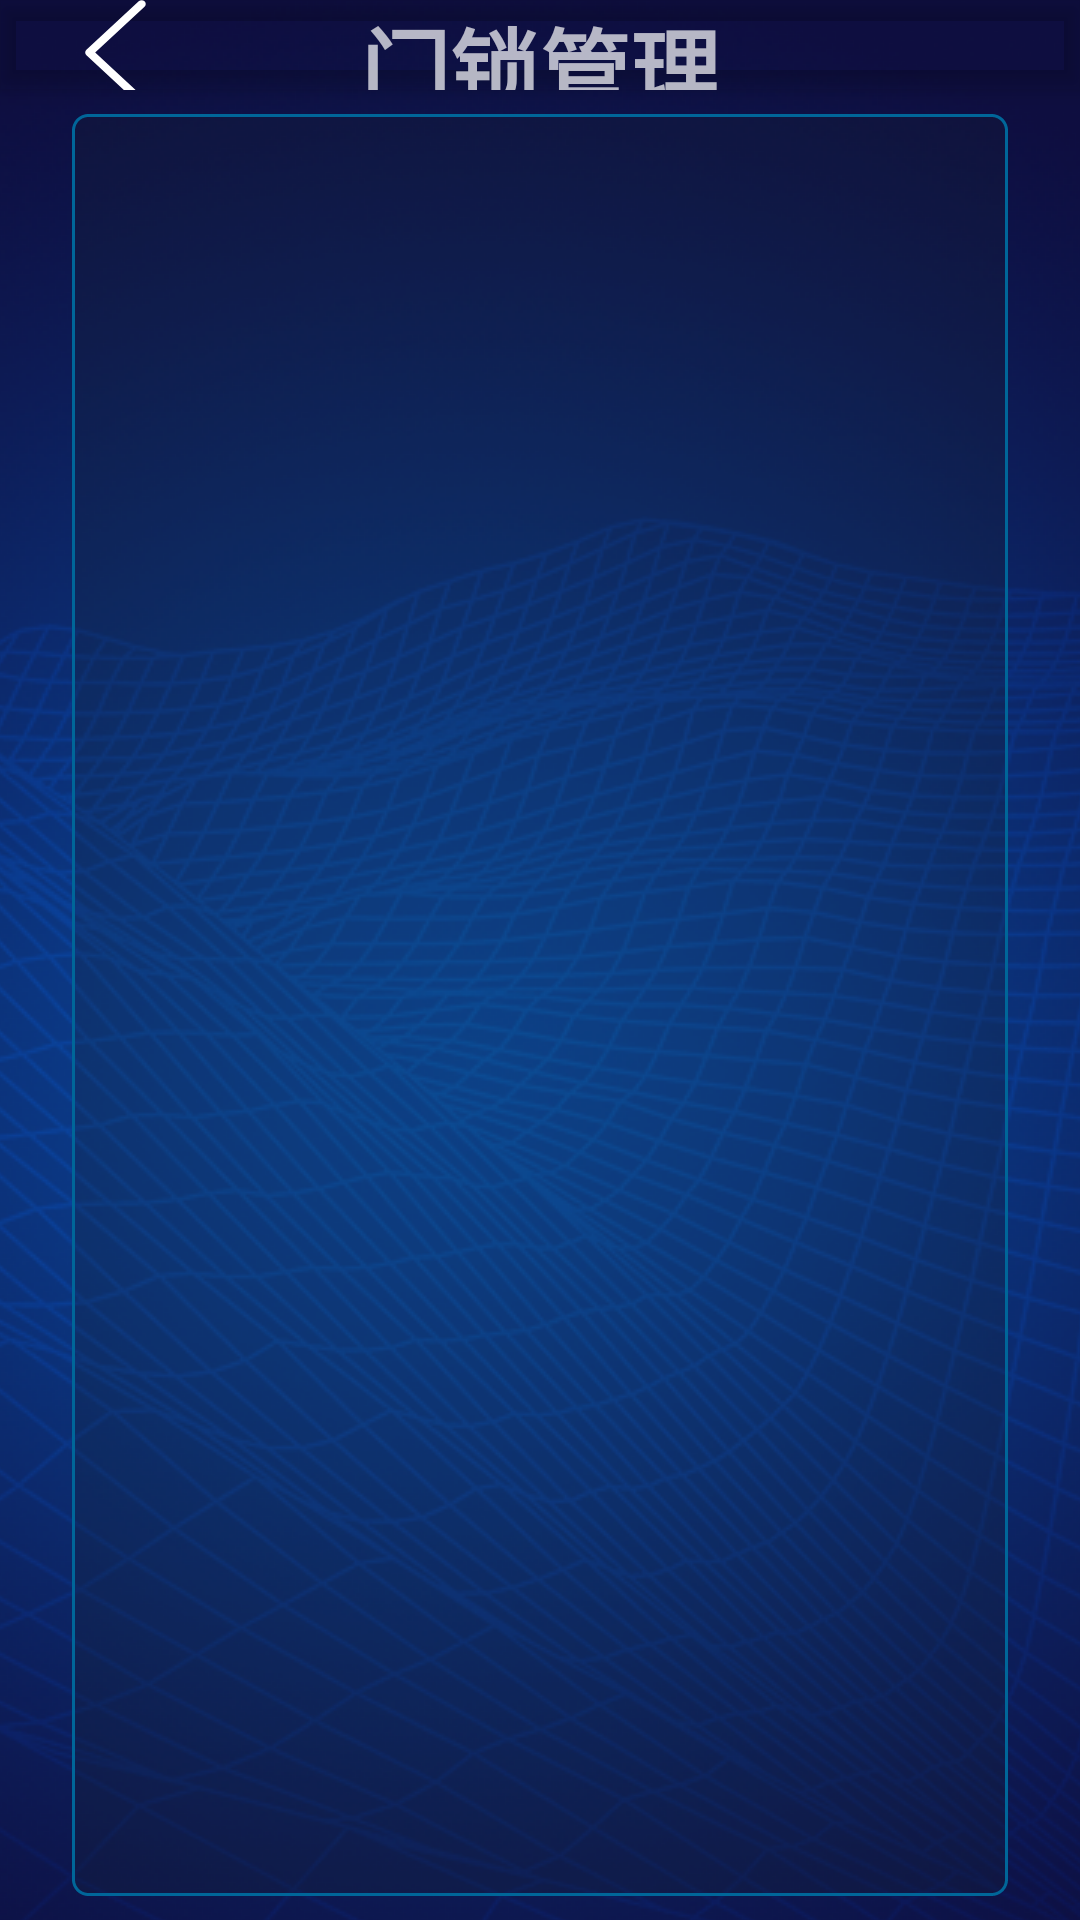

Reconstruct the res/layout file that produces this screen, plus the resources it refers to.
<!-- AndroidManifest.xml: application theme Theme.CabinetManager -->
<!-- res/layout/activity_locker_manage.xml -->
<?xml version="1.0" encoding="utf-8"?>
<androidx.coordinatorlayout.widget.CoordinatorLayout xmlns:android="http://schemas.android.com/apk/res/android"
    xmlns:app="http://schemas.android.com/apk/res-auto"
    xmlns:tools="http://schemas.android.com/tools"
    android:layout_width="match_parent"
    android:layout_height="match_parent"
    android:background="@drawable/background"
    tools:context=".DeviceBluetoothListActivity">

    <androidx.constraintlayout.widget.ConstraintLayout
        android:layout_width="match_parent"
        android:layout_height="match_parent"
        android:layout_marginTop="@dimen/tool_bar_height">

        <androidx.recyclerview.widget.RecyclerView
            android:id="@+id/rvRecord"
            android:layout_width="0dp"
            android:layout_height="0dp"
            android:layout_marginStart="24dp"
            android:layout_marginTop="8dp"
            android:layout_marginEnd="24dp"
            android:layout_marginBottom="8dp"
            android:background="@drawable/background_info_area"
            android:padding="10dp"
            app:layout_constraintBottom_toBottomOf="parent"
            app:layout_constraintEnd_toEndOf="parent"
            app:layout_constraintStart_toStartOf="parent"
            app:layout_constraintTop_toTopOf="parent" />

    </androidx.constraintlayout.widget.ConstraintLayout>

    <com.google.android.material.appbar.AppBarLayout
        android:layout_width="match_parent"
        android:layout_height="wrap_content"
        android:background="@android:color/transparent"
        android:theme="@style/Theme.CabinetManager.AppBarOverlay">

        <androidx.appcompat.widget.Toolbar
            android:id="@+id/toolbar"
            android:layout_width="match_parent"
            android:layout_height="@dimen/tool_bar_height"
            android:background="@android:color/transparent"
            app:popupTheme="@style/Theme.CabinetManager.PopupOverlay">

            <ImageButton
                android:id="@+id/toolbar_back"
                android:layout_width="45dp"
                android:layout_height="35dp"
                android:layout_gravity="start|center_vertical"
                android:background="@android:color/transparent"
                android:contentDescription="@string/app_name"
                android:onClick="onBackButtonClick"
                android:scaleType="fitCenter"
                android:src="@drawable/back_button"
                tools:ignore="TouchTargetSizeCheck" />

            <TextView
                android:id="@+id/toolbar_title"
                android:layout_width="wrap_content"
                android:layout_height="wrap_content"
                android:layout_gravity="center"
                android:text="门锁管理"
                android:textSize="30sp"
                android:textStyle="bold" />
        </androidx.appcompat.widget.Toolbar>

    </com.google.android.material.appbar.AppBarLayout>

</androidx.coordinatorlayout.widget.CoordinatorLayout>
<!-- resources referenced by this layout -->
<resources>
  <dimen name="tool_bar_height">90px</dimen>
  <!-- drawable back_button (drawable) -->
  <?xml version="1.0" encoding="utf-8"?>
  <selector xmlns:android="http://schemas.android.com/apk/res/android">
      <item android:drawable="@drawable/ic_back_black" android:state_pressed="true" />
      <item android:drawable="@drawable/ic_back_white" />
  </selector>
  <!-- drawable background (drawable) -->
  <?xml version="1.0" encoding="utf-8"?>
  <bitmap xmlns:android="http://schemas.android.com/apk/res/android"
      android:dither="true"
      android:gravity="center"
      android:src="@drawable/bg"
      android:tileMode="disabled" />
  <!-- drawable background_info_area (drawable) -->
  <?xml version="1.0" encoding="utf-8"?>
  <shape xmlns:android="http://schemas.android.com/apk/res/android"
      android:shape="rectangle"
      android:tileMode="disabled">
      <corners android:radius="5dp" />
      <solid android:color="#3f162130"/>
      <stroke
          android:width="1dp"
          android:color="#006699"
          android:dashWidth="1dp"
          android:dashGap="0dp" />
  </shape>
  <string name="app_name">危废暂存柜终端</string>
  <style name="Theme.CabinetManager.AppBarOverlay" parent="ThemeOverlay.AppCompat.Dark.ActionBar" />
  <style name="Theme.CabinetManager.PopupOverlay" parent="ThemeOverlay.AppCompat.Light" />
  <style name="Theme.CabinetManager" parent="Theme.MaterialComponents.DayNight.DarkActionBar">
          
          <item name="colorPrimary">@color/purple_500</item>
          <item name="colorPrimaryVariant">@color/purple_700</item>
          <item name="colorOnPrimary">@color/white</item>
          
          <item name="colorSecondary">@color/teal_200</item>
          <item name="colorSecondaryVariant">@color/teal_700</item>
          <item name="colorOnSecondary">@color/black</item>
          
          <item name="android:statusBarColor" tools:targetApi="l">?attr/colorPrimaryVariant</item>
          
          <item name="android:configChanges">orientation|keyboardHidden|screenSize</item>
          <item name="android:screenOrientation">landscape</item>
      </style>
  <!-- drawable ic_back_black (drawable) -->
  <vector xmlns:android="http://schemas.android.com/apk/res/android"
      android:width="200dp"
      android:height="200dp"
      android:viewportWidth="1024"
      android:viewportHeight="1024">
    <path
        android:pathData="M766.98,1021.95c-10.24,0 -20.48,-3.58 -28.67,-10.75L228.35,538.62c-15.87,-14.34 -15.87,-38.4 0,-52.74L738.3,13.31c15.87,-14.34 40.96,-14.34 56.83,0s15.87,38.4 0,52.74L313.86,512l481.28,445.95c15.87,14.34 15.87,38.4 0,52.74 -7.68,7.17 -17.92,11.26 -28.16,11.26z"
        android:fillColor="#191919"/>
  </vector>
  <!-- drawable ic_back_white (drawable) -->
  <vector xmlns:android="http://schemas.android.com/apk/res/android"
      android:width="200dp"
      android:height="200dp"
      android:viewportWidth="1024"
      android:viewportHeight="1024">
    <path
        android:pathData="M766.98,1021.95c-10.24,0 -20.48,-3.58 -28.67,-10.75L228.35,538.62c-15.87,-14.34 -15.87,-38.4 0,-52.74L738.3,13.31c15.87,-14.34 40.96,-14.34 56.83,0s15.87,38.4 0,52.74L313.86,512l481.28,445.95c15.87,14.34 15.87,38.4 0,52.74 -7.68,7.17 -17.92,11.26 -28.16,11.26z"
        android:fillColor="#ffffff"/>
  </vector>
  <!-- drawable bg: png bitmap (drawable, 760348 bytes) -->
  <color name="purple_500">#FF6200EE</color>
  <color name="purple_700">#FF3700B3</color>
  <color name="white">#FFFFFFFF</color>
  <color name="teal_200">#FF03DAC5</color>
  <color name="teal_700">#FF018786</color>
  <color name="black">#FF000000</color>
</resources>
